pico-8 play session: hold ← + tap ❎, after a click and taps of 🅾, ❎, 🅾+❎, 🅾 in the second before t = 0

[t = 2 s] hold ← ~2s, tap ❎ ~4×
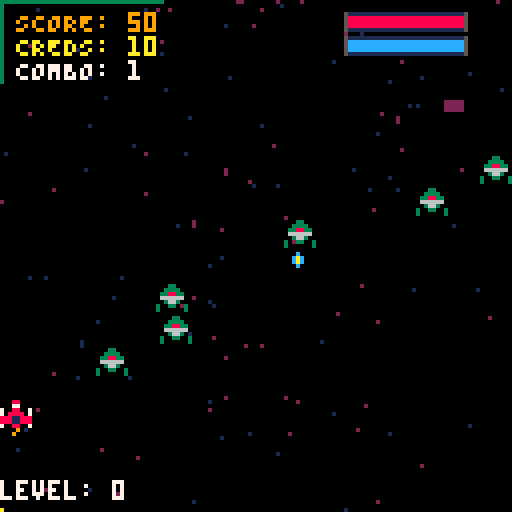
[t = 4 s] hold ← ~4s, tap ❎ ~7×
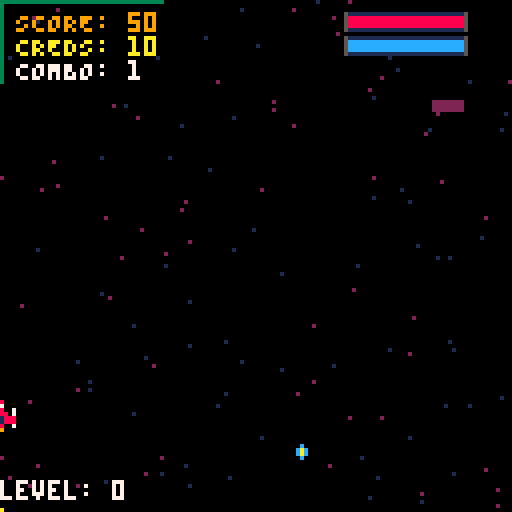
[t = 6 s] hold ← ~6s, tap ❎ ~10×
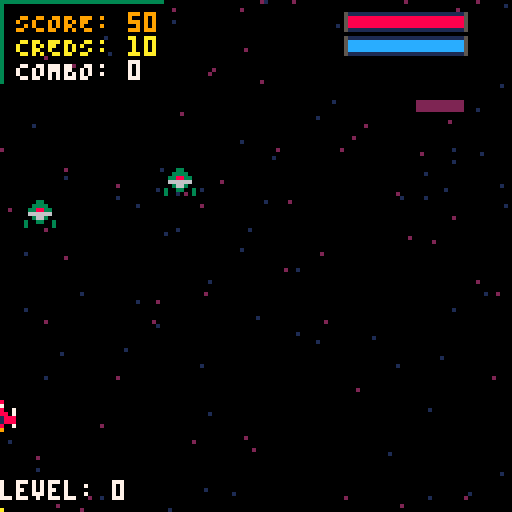

pico-8 cartridge
version 41
__lua__
-- space rogue v1.4.3
-- by nenga
-- last modified 1/20/25

-- changed max lvl for upgrades,
-- to lvl 10

-- changed enem_shoot_a,
-- spawn freq

-- working on barwidth for,
-- wingcanons

-- sprite for meteor turret,
-- movement logic for turret,
-- adjust movement speed for 
-- turret,

-- added shake function for
-- player dmg feedback,
-- adjust shake amount for
-- each dmg type

-- added borders to 
-- health & shields

-- added raining stars 

-- turret logic functional,
-- needs charge function,
-- movement (still or side to side?)
-- health system

-- fixed explosion effect

-- added combo system
-- explosion radius for combo,
-- needs adjust or will dissapear

-- adjusted enem_shoot_a respawn & amount on screen

-- add variants of enemies_a,
-- pre-baked enemies, shmup style

-- added start menu

-- changed enem_shoot cooldown

-- gem attractor works, adjust
-- for levels

function _init()
	t=0
	tover=0
	shake=0

 player_ship()
 
 --number of runs
 run_number = persistent_upgrades.run_num
 --weapons info
 
 bullets = {}
 bulletsdy = -2
 firecooldown_main = 18
 firecooldown_side = persistent_upgrades.upgraded_items.firecooldown_side
 cooldowntimer_main = 0
 cooldowntimer_side = 0
 cooldown_side_ready = 0
 cooldown_side_int = 6
 
 plr_bomb = {}
 bombcooldown = 120
 bombcooldowntimer = 0
 bmb_exploradi = 20
 bomb_ready_timer = 0
 bomb_ready_int = 6
 
 plr_orbs = {}
 orbit_radius = 10
 orbs_num = 0
 orbs_cooldown = {value = 100}
 orbs_cooldowntimer = 0
 
 // rain math
 pi = 3.1415927
 angle_increment = 2 * pi / orbs_num
 current_angle = 0
 start_angles = {0, pi/2, pi, 3*pi/2}

	chosenupgrades = {}
 
 enemies = {}
 enemies_shoot_a = {}
 respawn_shoot_a_timer = 0
 
 enemiesb = {}
 enemiesc = {}
 
 enemiesd = {}
 enemiesd_fire_cooldown = 40
 enemiesd_fire_timer = 0
 enemiesd_bullets = {}
 
 enem_c_respawn_timer = 0
 
 enem_b_respawn_timer = 0
 
 enem_d_respawn_timer = 0
 
 enem_fire_cooldown = 40
 enem_shoot_bullets = {}
  
 explosions = {}
 explosion_radius = 3
 bmb_explosions = {}
 
 credits = {
 num=persistent_upgrades.num_creds
 }
 
 multiplier_timer = 70
 multiplier_score = 0
 previous_multiplier_score = 0
 highest_multiplier_score = 0
 
 define_shipupgrades()
	define_shopupgrades()
 
 lvl_gems = {}
 maxlvl = 20
 barwidth = (ship.lvl / maxlvl) * 128
 
 shieldrefill = persistent_upgrades.upgraded_items.shieldrefill
 shieldpowerups = {}
 shield_spawn_int = 1600
 shield_spawn_timer = 0
 shield_spawn_timer_b = 0
  
 healthbarwidth = flr(ship.h * 28 / 4)
 shieldbarwidth = flr(ship.shields * 28 / ship.shieldmax)
 bombbarwidth = flr((bombcooldown - bombcooldowntimer) * 14 / bombcooldown)
 firecooldownwidth = flr((firecooldown_side - cooldowntimer_side) * 14 / firecooldown_side)
 
 pend_cred_indicator = {}
 
 shop_menu_check = 0
 shop_lvl_req = 0
 
 game_over_state = false
 shopscreen_active = false
 hold_to_continue = 0
	
	startmenu = persistent_upgrades.initial_bootup
 gamestate = false
 upgrademenu = false
 shopupgrade = false
 selectedoption = 1
	
 r={}
 for i=1,20 do
 	r[i]=
 		{x=rnd(256)-128,
 			y=rnd(128),v=1+flr(rnd(2))}
 end
 
 stars = {}
 for i=1,128 do
 	add(stars,{
 		x=rnd(128),
 		y=rnd(128),
 		s=rnd(2)+1
 		})
 end
 
 shine_timer=0
 shine_cooldown=70
 shine_x=-10
 shine_y=0
 shine_speed=1
 max_shine=80
 
 
 --base building variables/tables
	 
 
 if persistent_upgrades.initial_bootup == 1 then
  start_menu()
 else
 	start()
 end
 
-- start()
-- music(0, 0, 7)
end

function update_game()
 
-- if startmenu then
-- 	start_menu()
-- end
 
	if gamestate == true then
		rungame()
	end
	
	if upgrademenu then
	
	function selectrandomupgrade(upgradetable) 
  local randomindex = flr(rnd(#upgradetable)) + 1
  return upgradetable[randomindex].effect
	end
	
	 --navigate menu
	 
	 if btnp(⬆️) then
	 	selectedoption = selectedoption - 1
	 	if selectedoption < 1 then
	 		selectedoption = 3
	 	end
	 
	 elseif btnp(⬇️) then
	 	selectedoption = selectedoption + 1
	 	if selectedoption > 3 then
	 		selectedoption = 1
	 	end	
		
		elseif btnp(❎) then
			local selectedupgrade
			if selectedoption == 1 then
				selectedupgrade = selectrandomupgrade(bulletupgrades)
			elseif selectedoption == 2 then
				selectedupgrade = selectrandomupgrade(bombupgrades)
		 elseif selectedoption == 3 then
		 	selectedupgrade = selectrandomupgrade(orbupgrades)
		 end
		 
		 if selectedupgrade then
		 	selectedupgrade()
 	 end

		 
	 	upgrademenu = false
	 	gamestate = true
	 	ship.lvlgauge = 0
	
  end
 end
end


function draw_game()
 cls()

if ship.lvl > 5 then
 for i=1,#r do
 	if r[i].v==1 then
 		l=4
 	else
 	 l=2
 	end
 	line
 	(r[i].x,r[i].y,r[i].x-l,
 		r[i].y-l,6-1*(r[i].v-1))
 end
end
 
 for st in all(stars) do
 	pset(st.x,st.y,st.s)
 end

	line(0,0,40,0,3)
	line(0,0,0,20,3)

 print("SCORE: "..ship.score, 4, 3, 9)
 print("CREDS: "..credits.num, 10)
	print("COMBO: "..multiplier_score,7)
	line(shine_x, shine_y, 40, shine_y, 3)
--	print(explosion_radius)
--	print(enem_b_respawn_cooldown)
--	print(enem_b_respawn_timer)
-- print(cooldowntimer_main)
-- print(firecooldown_side)
-- print(bulletsdy)
-- print(ship.bomblvl)
-- print(bmb_exploradi)
-- print(orbs_cooldowntimer) 
-- print(credits.num == true)
-- print(ship.shieldmax)
--			print(enem_fire_timer)
--			print(enem_fire_cooldown)
--			print(enem_shoots_bullets)
--   print(ship.shields)
--		 print(ship.shields < 0.2 * ship.shieldmax)
--   print(shield_spawn_timer)
--   print(ship.speed)
--   print(shieldrefill)
--   if shieldpowerups then
--   print(shieldpowerups)
--   end
--   print(t)
--   print(respawn_shoot_a_timer)
--			print(enemiesd)
--			print(shake)
--			print(enemiesd_fire_timer)
--   print(enemiesd_bullets)
-- 		print(enem_shoot_bullets)

 
 if orbs_num >= 1 and orbs_num < 10 then
 	print(#plr_orbs, 106, 17, 10)
 	spr(7, 109, 16)
 elseif orbs_num >= 10 then
 	print(#plr_orbs, 103, 17)
 	spr(7, 109, 16)
 end
 
  
 print("level: "..ship.lvl.."", 0, 120, 7)
 rect(0, 127, barwidth, 128, 10) 
 
 if not ship.imm or t%8 < 4 then
 	spr(ship.sp,ship.x,ship.y)
 	spr(ship.animsp, ship.x, ship.y+7)
 end
 
// if ship.shielddmg == 1 then
//  circ(ship.x + 3, ship.y + 3.2, 7, 12) 
// end
 
 for ex in all(explosions) do
 	circ(ex.x,ex.y,ex.t/explosion_radius,8+ex.t%3)
 end
 
 for bmb_ex in all(bmb_explosions) do
 	circ(bmb_ex.x,bmb_ex.y,bmb_ex.radius,12 + bmb_ex.t % 3)
 end

 
 for b in all(bullets) do
--  rect(b.box.x1, b.box.y1, b.box.x2, b.box.y2, 11)
  b.flash_timer = b.flash_timer + 1

  phase_ship = flr(b.flash_timer / b.flash_interval) % 3

 if phase_ship == 0 then
  spr(b.sp,b.x,b.y)
 elseif phase_ship == 1 then
  spr(12,b.x,b.y)
 else
  spr(1,b.x,b.y)
  end
 end
 
function draw_enem_bullets(enem_bullets_list) 
	for enemy_bullets in all(enem_bullets_list) do
	  enemy_bullets.flash_timer = enemy_bullets.flash_timer + 1
	  
	  phase_enemy_bullets = flr(enemy_bullets.flash_timer / enemy_bullets.flash_interval) % 3
	
		if phase_enemy_bullets == 0 then
	  spr(enemy_bullets.sp, enemy_bullets.x, enemy_bullets.y)
	 elseif phase_enemy_bullets == 1 then
		 spr(14, enemy_bullets.x, enemy_bullets.y)
	 else
	  spr(1, enemy_bullets.x, enemy_bullets.y)
	 end
	end  
end
 
draw_enem_bullets(enem_shoot_bullets)
draw_enem_bullets(enemiesd_bullets) 

 for bmb in all(plr_bomb) do
  
  bmb.flash_timer = bmb.flash_timer + 1

 if flr(bmb.flash_timer / bmb.flash_interval) % 2 == 0 then
  spr(bmb.sp,bmb.x,bmb.y)
 else
  spr(6,bmb.x,bmb.y) 
  end
 end
 
   
 for g in all(lvl_gems) do
  spr(g.sp,g.x,g.y)
 end
 
//ok! if bomb is ready 
 if bombcooldowntimer <= 0 then
 bomb_ready_timer += 1
 if bomb_ready_timer >= bomb_ready_int * 2 then
 	bomb_ready_timer = 0
 end
 
 if bomb_ready_timer < bomb_ready_int then
 	spr(128,88,22)
 	spr(129,97,22)
	end
 else
  spr(1,109,16)
 end

//ok! if tri-shot is ready
 if cooldowntimer_side <= 0 then
 cooldown_side_ready += 1
 if cooldown_side_ready >= cooldown_side_int * 2 then
 	cooldown_side_timer = 0
 end
 
 if ship.wingcanons >= 1 then
 rectfill(87 + 28 - firecooldownwidth, 30, 87 + 28, 32, 3) 
 if cooldown_side_timer < cooldown_side_int then
 	spr(128,88,27)
 	spr(129,97,27)
	end
	end
 else
  spr(1,109,16)
 end
 
--enemy draw functions
 
 for e in all(enemies) do
--	 rect(e.box.x1, e.box.y1, e.box.x2, e.box.y2, 11)
  spr(e.sp,e.x,e.y)
 end
 
 for esa in all(enemies_shoot_a) do
  spr(esa.sp,esa.x,esa.y)
 end
 
 for eb in all(enemiesb) do
  spr(eb.sp,eb.x,eb.y)
 end
 
 for ec in all(enemiesc) do
  spr(ec.sp,ec.x,ec.y)
 end
 
 for ed in all(enemiesd) do
-- 	rect(ed.box.x1, ed.box.y1, ed.box.x2, ed.box.y2)
 	spr(ed.sp1, ed.x, ed.y)
if ed.x <= ship.x and ed.y <= ship.y then
		spr(ed.sp2, ed.x+2, ed.y+1, 1.0, 1.0, false, true)
elseif ed.x <= ship.x and ed.y >= ship.y then
		spr(ed.sp2, ed.x+2, ed.y-2, 1.0, 1.0, false, false)
elseif ed.x >= ship.x and ed.y <= ship.y then
		spr(ed.sp2, ed.x-1, ed.y+1, 1.0, 1.0, true, true)
elseif ed.x >= ship.x and ed.y >= ship.y then
		spr(ed.sp2, ed.x-1, ed.y-2, 1.0, 1.0, true, false)
end
end
 
 
-- ****** gem attract radius ***** 
-- circ(ship.x+3, ship.y+3, ship.shield_r, 2)
 
 
 for orb in all(plr_orbs) do
 	spr(orb.sp,orb.x,orb.y)
 end
 
 for pwrup in all(shieldpowerups) do
  spr(pwrup.sp, pwrup.x, pwrup.y)
  circ(pwrup.x+3,pwrup.y+4,pwrup.r,12 + pwrup.t % 3)
 end
 
 for indicator in all(pend_cred_indicator) do
  indicator.t += 1
  if indicator.t <= 13 then
			indicator.y -= 1
			print("+"..indicator.credits, indicator.x, indicator.y-6, 10) 
	 else
	 	pend_cred_indicator = {}
	 end
	end


//heatlhbar
-- top layer & bottom layer
for x = 87, 107, 8 do
	spr(57, x, 0)
	spr(57, x, 4)
end

spr(57, 109, 0)
spr(57, 109, 4)
	
-- side layer
spr(58, 82, 0)
spr(58, 112, 0)

-- health bar length
rectfill(87, 4, 87+healthbarwidth, 6, 8)


//shields
-- top layer & bottom layer
for x = 87, 107, 8 do
	spr(57, x, 6)
	spr(57, x, 10)
end

spr(57, 109, 6)
spr(57, 109, 10)
	
-- side layer
spr(58, 82, 6)
spr(58, 112, 6)

rectfill(87, 10, 87+shieldbarwidth, 12, 12)

//bomb cooldown
rectfill(87 + 28 - bombbarwidth, 25, 87 + 28, 27, 2) 
//tri-shot cooldown
--rectfill(87 + 28 - firecooldownwidth, 30, 87 + 28, 32, 3) 
 --upgrade menu

 
 if upgrademenu then
 	rectfill(-20, 40, 130, 104, 0)
 	line(0, 40, 130, 40, 8)
 	print("upgrade options:", 33, 30, 7)
 	print("bullet upgrade: "..("lvl "..ship.bulletlvl.." > "..ship.bulletlvl + 1 or ""), 6, 45, selectedoption == 1 and 10 or 7)
 	print(bulletupgrades[1].descriptionupdate(), 6, 55)
 	print("bomb upgrade: "..("lvl "..ship.bomblvl.." > "..ship.bomblvl + 1 or ""), 6, 65, selectedoption == 2 and 10 or 7)
  print(bombupgrades[1].descriptionupdate(), 6, 75) 
 	print("orb upgrade: "..("lvl "..ship.orblvl.." > "..ship.orblvl + 1 or ""), 6, 85, selectedoption == 3 and 10 or 7)
  print(orbupgrades[1].description(), 6, 95)
 	line(0, 103, 130, 103, 8)
 end
    
   
end
-->8
--enemies/players init


//player ship
function player_ship()
 
 ship = {
 	sp=2,
 	animsp=9,
 	x=60,
 	y=100,
 	radius=7,
 	speed = persistent_upgrades.ship.speed,
 	h = persistent_upgrades.ship.health,
 	shieldmax = persistent_upgrades.ship.shieldmax,
 	shields = persistent_upgrades.ship.shields,
 	shielddmg=0,
 	shield_r=persistent_upgrades.gem_radius,
 	lvl=0,
 	lvlgauge=0,
 	bulletlvl=1,
 	bomblvl=1,
 	orblvl=1,
 	wingcanons=persistent_upgrades.upgraded_items.wingcanons,
 	gem_attract_lvl = persistent_upgrades.gem_attract_lvl,
 	gem_pull_strength=persistent_upgrades.gem_pull_strength,
 	score=0,
 	t=0,
 	imm=false,
 	box = {x1=0,y1=0,x2=7,y2=7}
 }
end


--weapons, respawn, collision

function respawn()
	local n = flr(rnd(9))+2
	for i=1,n do
		local d = -1
	if rnd(1)<0.5 then 
		d=1 
	end
 
 add(enemies, {
 	sp=16,
 	gem=34,
 	creditsnum=10,
 	score=50,
 	m_x=i*16,
 	m_y=-20-i*8,
 	d=d,
 	x=-32,
 	y=-62,
 	r=10,
 	type = "original",
 	box = {x1=0,y1=0,x2=7,y2=7}
 })
  
 end
 
end
 
function respawn_shoot_a()

	 local d = -1
	 
	 add(enemies_shoot_a, {
	 sp=19,
	 gem=35,
	 creditsnum=20,
	 score=150,
	 m_x=60,
	 m_y=-20,
	 d=d,
	 x=-32,
	 y=-32,
	 r=6,
	 directionx=1,
	 directiony=1,
	 fire_timer = 0,
	 fire_cooldown = flr(rnd(20)) + enem_fire_cooldown,
	 box = {x1=0,y1=0,x2=7,y2=7}
	})
 
end

function respawnb()
--	local n = flr(rnd(4))+2
	for i=1,4 do
		local d = -2
		if rnd(1)<0.5 then d=1 end
 add(enemiesb, {
 	sp=17,
 	gem=35,
 	creditsnum=20,
 	score=100,
 	m_x=i*16,
 	m_y=-20-i*8,
 	d=d,
 	x=-32,
 	y=-32,
 	r=20,
 	box = {x1=1,y1=0,x2=6,y2=6}
 })
-- enem_b_respawn_timer = enem_b_cooldown
 end
end

function respawnc()
//	local n = flr(rnd(4))+2
	for i=-1,6 do
		local d = -2
 add(enemiesc, {
 	sp=18,
 	gem=34,
 	creditsnum=5,
 	score=100,
 	m_x=i*4+i*7,
 	m_y=-10,
 	d=d,
 	x=-28,
-- 	y=-32,
 	r=20,
 	box = {x1=0,y1=0,x2=8,y2=6}
 })
 end
 
 for i=7,14 do
		local d = -2
 add(enemiesc, {
 	sp=18,
 	gem=34,
 	creditsnum=5,
 	score=100,
 	m_x=i*4+i*7-88,
 	m_y=-20,
 	d=d,
 	x=-28,
-- 	y=-32,
 	r=20,
 	box = {x1=0,y1=0,x2=8,y2=6}
 })
 end
end


// turret enemies
function respawnd()

	local d = -1

	add(enemiesd, {
	sp1=21,
	sp2=22,
	gem=36,
	creditsnum=30,
	score=250,
	health=3,
	m_x=60,
	m_y=1,
	d=d,
	x=62,
	y=-32,
	box = {x1=-1, y1=-1, x2=10, y2=10}
	})
end

--collision tech

function abs_box(s)
	if s == nil or s.box == nil then
		return nil
	end
	
	local box = {}
	box.x1 = s.box.x1 + s.x
	box.y1 = s.box.y1 + s.y
	box.x2 = s.box.x2 + s.x
	box.y2 = s.box.y2 + s.y
	return box
	
end



--collision function

function coll(a,b)
	local box_a = abs_box(a)
	local box_b = abs_box(b)
 
	if box_a == nil or box_b == nil then
		return false
	end

 if box_a.x1 > box_b.x2 or
 			box_a.y1 > box_b.y2 or
 			box_b.x1 > box_a.x2 or
 			box_b.y1 > box_a.y2 then
 			return false
	end
	
	return true
	
end

--collision for player bullet onto enemey
function check_collision(bullets_list, enemies, weapon_type)
	for b in all(bullets_list) do
		for e in all(enemies) do
			if coll(b, e) then
			 multiplier_score += 1
				multiplier_timer = 100
				del(bullets_list, b)
			if e.health and e.health > 1 then
				e.health -= 1	
			else
				del(enemies, e)
				add(pend_cred_indicator, {x = e.x,y = e.y,credits = e.creditsnum, t = 1})
				sfx(6)
				credits.num += e.creditsnum
				ship.score += e.score
				gem_spawn(e.x, e.y, e.gem)
				explode(e.x, e.y)
				
	--			if weapon_type == "main" then
	--			 explode(e.x, e.y)
	--			end
			end
			
				if weapon_type == "bomb" then
				 bmb_explode(e.x, e.y)				
				end
				
				break
	  end
	 end
 end
end

--check coll enemy bullet onto ship

function check_enem_bullet_collision(bullets, player_ship)
	for enem_bullets in all(bullets) do
  	if coll(enem_bullets, player_ship) and not ship.imm then
  		del(bullets, enem_bullets)
  		ship.shielddmg = 10
 	  ship.shields -= 10
 	  shieldbarwidth = flr(ship.shields * 28 / ship.shieldmax)   
		 if ship.shields <= 0 and coll(enem_bullets, player_ship) and not ship.imm then
				ship.shields = 0
				shieldbarwidth = flr(ship.shields * 28 / ship.shieldmax)				
				ship.imm = true	  
	  	ship.h -= 1
 	 	healthbarwidth = flr(ship.h * 28 / 4)
    sfx(5)
		 end
		end
	end
end

-- check collision for ship and enemy
function check_ship_and_enem_coll(player_ship, enemies)
 for e in all(enemies) do
 	if coll(player_ship,e) and not player_ship.imm then
 	 shake+=0.0001
 	 shake=min(0.0001,shake)
 	 player_ship.shielddmg = 1
 	 player_ship.shields -= 1
 	 shieldbarwidth = flr(player_ship.shields * 28 / player_ship.shieldmax)
 	if player_ship.shields <= 0 and coll(player_ship,e) and not player_ship.imm then
				shake+=0.8
 	  shake=min(0.1,shake)
				player_ship.shields = 0
				shieldbarwidth = flr(player_ship.shields * 28 / player_ship.shieldmax)				
				player_ship.imm = true	  
	  	player_ship.h -= 1
 	 	healthbarwidth = flr(player_ship.h * 28 / 4)
    sfx(5)
  end
 end
  
  if e.y >= 150 then
   del(enemies,e)
  end
 end
end


function update_collisions()
	
	check_collision(bullets, enemies)
	check_collision(bullets, enemiesb)
 check_collision(bullets, enemiesc) 
 check_collision(bullets, enemiesd)
 check_collision(bullets, enemies_shoot_a)

	check_collision(plr_bomb, enemies, "bomb")
	check_collision(plr_bomb, enemiesb, "bomb")
 check_collision(plr_bomb, enemiesc, "bomb")
 check_collision(plr_bomb, enemiesd, "bomb")
 check_collision(plr_bomb, enemies_shoot_a, "bomb") 

 check_collision(plr_orbs, enemies)
 check_collision(plr_orbs, enemiesb)
 check_collision(plr_orbs, enemiesc)
 check_collision(plr_orbs, enemiesd)
 check_collision(plr_orbs, enemies_shoot_a)
 
 --collision for enemy bullets
  
	check_enem_bullet_collision(enem_shoot_bullets, ship)
 check_enem_bullet_collision(enemiesd_bullets, ship)
 
 --collision for enemy & player ship
 check_ship_and_enem_coll(ship, enemies)
	check_ship_and_enem_coll(ship, enemiesb)
 check_ship_and_enem_coll(ship, enemiesc)
 check_ship_and_enem_coll(ship, enemiesd)
 check_ship_and_enem_coll(ship, enemies_shoot_a)

end



function handle_bomb_explosion(bomb_explosion, enemies_list)
	for e in all(enemies_list) do
		local distance = sqrt((bomb_explosion.x - e.x) ^ 2 + (bomb_explosion.y - e.y) ^ 2)
		if distance <= bomb_explosion.radius then
			if e.health and e.health > 1 then
				e.health -= 1
			else
			del(enemies_list, e)
			add(pend_cred_indicator, {x = e.x, y = e.y, credits = e.creditsnum, t = 1})
			sfx(6, 3)
			multiplier_score += 1
			multiplier_timer = 100
			credits.num += e.creditsnum
			ship.score += e.score
			explode(e.x, e.y)
			gem_spawn(e.x, e.y, e.gem)  -- adjust gem type if necessary
			break
			end
		end
	end
end

-- function to update bomb explosions and check for collisions
function update_bomb_explosions()
	for bomb_explosion in all(bmb_explosions) do
		bomb_explosion.t += 1
		bomb_explosion.radius = min(bmb_exploradi, bomb_explosion.radius + 2)
		
		-- check collision with all enemy types
		handle_bomb_explosion(bomb_explosion, enemies)
		handle_bomb_explosion(bomb_explosion, enemies_shoot_a)
		handle_bomb_explosion(bomb_explosion, enemiesb)
		handle_bomb_explosion(bomb_explosion, enemiesc)
		handle_bomb_explosion(bomb_explosion, enemiesd)
		-- add more enemy lists here if needed
		
		if bomb_explosion.radius >= bmb_exploradi then
			del(bmb_explosions, bomb_explosion)
		end
	end
end

function explode(x,y)
	add(explosions,{x=x,y=y,t=0})
end

function bmb_explode(x,y)
	add(bmb_explosions,{x=x,y=y,t=0,radius = 1})
end

function fire()
	if cooldowntimer_main <= 0 then 
		local b = {
	 	sp=11,
	 	x=ship.x,
	 	y=ship.y,
	 	dx=0,
	 	dy=bulletsdy,
	 	box = {x1=1,y1=0,x2=6,y2=4},
	 	flash_timer = 0,
	 	flash_interval = 2.5
		}
		add(bullets,b)
		
		if ship.wingcanons == 1 and cooldowntimer_side <= 0 then
			local b_left = {
	 		sp=11,
	 		x=ship.x - 5,
	 		y=ship.y + 4,
	 		dx=0,
	 		dy=bulletsdy,
	 		box = {x1=2,y1=0,x2=4,y2=4},
	 		flash_timer = 0,
	 		flash_interval = 2.5
			}
		add(bullets, b_left)
		
			local b_right = {
	 		sp=11,
	 		x=ship.x + 5,
	 		y=ship.y + 4,
	 		dx=0,
	 		dy=bulletsdy,
	 		box = {x1=2,y1=0,x2=4,y2=4},
	 		flash_timer = 0,
	 		flash_interval = 2.5
			}
		add(bullets, b_right)
		cooldowntimer_side = firecooldown_side
 end		
			
		cooldowntimer_main = firecooldown_main
	 sfx(0, -1)
	end	
end

function alt_fire()
if bombcooldowntimer <= 0 then
	local bmb = {
	 sp=5,
	 x=ship.x,
	 y=ship.y,
	 dx=2,
	 dy=-2,
	 r=2,
	 box = {x1=0,y1=0,x2=5,y2=5},
	 flash_timer = 0,
	 flash_interval = 5
	}
	add(plr_bomb,bmb)
	bombcooldowntimer = bombcooldown
	sfx(2)
 
 end
end

function update_bullets() 
 for b in all(bullets) do
  b.x+=b.dx
  b.y+=b.dy
  	if b.x < -10 or b.x > 130 or
  		b.y < 0 or b.y > 140 then
  		del(bullets,b)
  end
	end
end

function update_bombs()   
 for bmb in all(plr_bomb) do
 bmb.t = 100
 bmb.x += bmb.r*sin(bmb.dx*t/16/2)
 bmb.y += bmb.r*cos(t/bmb.t) + bmb.dy
  	if bmb.x < 0 or bmb.x > 128 or
  		bmb.y < 0 or bmb.y > 140 then
  		del(plr_bomb,bmb)
  end
 end
end

// update to be modular, handle different enemies shooting
function enemy_fire(enem_type, enem_bullets_list)
-- if enem_fire_timer <= 0 then
	for enemies in all(enem_type) do
	local enem_bullet = {
	 sp=13,
	 x=enemies.x,
	 y=enemies.y,
	 dx=0,
	 dy=-2.3,
	 r=2,
	 box = {x1=0,y1=0,x2=5,y2=5},
	 flash_timer = 0,
	 flash_interval = 2.5
	}
	add(enem_bullets_list, enem_bullet) 
--	sfx(2)
--  end
 end
end 


function update_enem_bullets(enem_bullets_list) 
 for enem_bullet in all(enem_bullets_list) do
  enem_bullet.x-=enem_bullet.dx
  enem_bullet.y-=enem_bullet.dy
  	if enem_bullet.x < -10 or enem_bullet.x > 130 or
  		enem_bullet.y < 0 or enem_bullet.y > 140 then
  		del(enem_bullets_list,enem_bullet)
  end
	end
end


function enem_bullets_animupdate()
	update_enem_bullets(enem_shoot_bullets)
	update_enem_bullets(enemiesd_bullets)
end
-->8
-- gem spawn & level up

function gem_spawn(x, y, sp)
	local g = {
		sp=sp,
		m_x=x,
 	m_y=y,
 	d=-1,
		x=x,
		y=y,
		r=6,
		num=0,
		box = {x1=0,y1=0,x2=4,y2=6}}
		add(lvl_gems, g)
end


function level_up(g)
	if g.sp == 34 then
		ship.lvlgauge += 10
		barwidth = (ship.lvlgauge / maxlvl) * 128
	elseif g.sp == 35 then
		ship.lvlgauge += 25
		barwidth = (ship.lvlgauge / maxlvl) * 128
	elseif g.sp == 36 then
		ship.lvlgauge += 50
		
	barwidth = (ship.lvlgauge / maxlvl) * 128
	end
end
-->8
-- upgrade menu & shop menu
persistent_upgrades = {
	ship = { 
	speed = 1,
	shieldmax = 20,
	shields = 20,
	health = 4 -- original, 4
 },
 
 upgraded_items = {
 shieldrefill = 0,
 wingcanons = 0,
 firecooldown_side = 100
 },
 
 wingcanons_level = 0,
 shieldupgrade_level = 0,
 shieldrefill_level = 0,
 gem_attract_lvl = 0,
 gem_pull_strength = 1,
 gem_radius = 10,
 
 num_creds = 0,
 run_num = 0,
	initial_bootup = 1
}

highest_mult = {
	high_mult = 0
}


-- main ship upgrades

function define_shipupgrades()

 bulletupgrades = {
 {name = "firecooldown", 
 descriptionupdate = function()
 
 if ship.bulletlvl == 2 or ship.bulletlvl == 5 then
 return "reduce cooldown, inc. speed"
 elseif ship.bulletlvl >= 10 then
 return "max level, get 500 points!"
 else
 return "reduce cooldown"
 end
 end,
 
 effect = function() 
 if ship.bulletlvl == 3 or ship.bulletlvl == 6 then
 firecooldown_main = firecooldown_main - 1.6
 bulletsdy = bulletsdy - 0.2
 ship.bulletlvl = ship.bulletlvl + 1
 elseif ship.bulletlvl >= 10 then
 ship.score = ship.score + 500
 else
 firecooldown_main = firecooldown_main - 1.6
 ship.bulletlvl = ship.bulletlvl + 1
 end
 end},
}

	bombupgrades = {
	{name = "bombcooldown",
	descriptionupdate = function()
	
	if ship.bomblvl == 2 or ship.bomblvl == 5 then
	return "recude cooldown, inc. radius"
 elseif ship.bomblvl >= 10 then
 return "max level. get 500 points!"
 else
 return "reduce cooldown"	
	end
	end,
	
	effect = function()
	if ship.bomblvl == 2 or ship.bomblvl == 5 then
 bmb_exploradi = bmb_exploradi + 8
	bombcooldown = bombcooldown - 5
	ship.bomblvl = ship.bomblvl + 1
	elseif ship.bomblvl >= 10 then
	ship.score = ship.score + 500
	else
	bombcooldown = bombcooldown - 5
 ship.bomblvl = ship.bomblvl + 1
	end
	end},
}
 
 orbupgrades = {
 {name = "orb num increase",
 description = function()
 
 if ship.orblvl < 6 then
 return "orb that orbits the ship"
 else
 return "max level. get 500 ponints!"
 end
 end,
 
 effect = function()
 if ship.orblvl < 6 then
 orbs_num = orbs_num + 1
 ship.orblvl = ship.orblvl + 1
 else
 ship.score = ship.score + 500
 end 
 end}
}

end


-- shop menu upgrades
function define_shopupgrades()

	wingcanons = {
	name = "wing canons",
	level = persistent_upgrades.wingcanons_level,
	cost = {600, 800, 1200, 1800, 2400},
	maxlvl = 5,
	
	effect = function()
	if wingcanons.level >= wingcanons.maxlvl then
	return "max level"
	end
	
	if ship.wingcanons == 0 and credits.num >= wingcanons.cost[wingcanons.level + 1] then
	ship.wingcanons = 1
	wingcanons.level = wingcanons.level + 1
	persistent_upgrades.wingcanons_level = wingcanons.level
	persistent_upgrades.upgraded_items.wingcanons = ship.wingcanons
	else if wingcanons.level >= 1 then
	wingcanons.level = wingcanons.level + 1
	persistent_upgrades.wingcanons_level = wingcanons.level
	firecooldown_side = firecooldown_side - 10
	persistent_upgrades.upgraded_items.firecooldown_side = firecooldown_side
	else if wingcanons.level < wingcanons.max_level then
	ship.score = ship.score + 300
	   end
			end
		end
	end
	}
		
 shieldupgrade = {
 name = "shield max increase",
 level=persistent_upgrades.shieldupgrade_level, 
 cost={400, 800, 1200, 1800, 2400},
 maxlvl = 5,
  
 effect = function()
 if shieldupgrade.level >= shieldupgrade.maxlvl then
 return "max level"
 end
  
 if credits.num >= shieldupgrade.cost[shieldupgrade.level + 1] then
 ship.shieldmax = ship.shieldmax + 10
 ship.shields = ship.shields + 20
 persistent_upgrades.ship.shieldmax = ship.shieldmax
 persistent_upgrades.ship.shields = ship.shieldmax
 shieldupgrade.level = shieldupgrade.level + 1
 persistent_upgrades.shieldupgrade_level = shieldupgrade.level
  end
 end 
 }
 
 shieldrefillpwrup = {
 name = "enable shield pwrup",
 level=persistent_upgrades.shieldrefill_level,
 cost={3000},
 maxlvl = 1,
 description = "shield refills spawns",
 
 effect = function()
 if shieldrefill >= shieldrefillpwrup.maxlvl then
 return "max level"
 end 
 
 if shieldrefill == 0 and credits.num >= shieldrefillpwrup.cost[shieldrefillpwrup.level + 1] then
 shieldrefill = 1
 persistent_upgrades.upgraded_items.shieldrefill = shieldrefill 
 shieldrefillpwrup.level = shieldrefillpwrup.level + 1
 persistent_upgrades.shieldrefill_level = shieldrefillpwrup.level
 end
 end
}

	gemattractor = {
	name = "gem attractor",
	level = persistent_upgrades.gem_attract_lvl,
	cost = {400, 600, 1400},
	maxlvl = 3,
	
	effect = function()
	if credits.num >= gemattractor.cost[gemattractor.level + 1] then
		persistent_upgrades.gem_pull_strength += 1
		persistent_upgrades.gem_attract_lvl += 1
		persistent_upgrades.gem_radius += 3
	if persistent_upgrades.gem_attract_lvl >= gemattractor.maxlvl then
	ship.score = ship.score + 300
	end
	end
	end
	}

end


function upgrade_menu()
		 gamestate = false
		 upgrademenu = true
		 ship.lvlgauge = 0
		 ship.lvl += 1
		 maxlvl += 30
		 barwidth = (ship.lvlgauge / maxlvl) * 128
end



-- ****************************
-- ****** main menu code ******
-- ****************************


function start_menu()
	startmenu = true
	_update = update_start_screen 
	_draw = draw_start_screen
end

function update_start_screen()
stars_animation()
	if startmenu == true then
		if btnp(❎) then
			startmenu = false
			start() 
		end
	end
end

function draw_start_screen()
	cls()
	for st in all(stars) do
 	pset(st.x,st.y,st.s+6)
 end
	print("story",56,74,7)
	print("arcade",54,84,7)
	print("options",53,94,7)
end



function start()
	gamestate = true
	_update = update_game
	_draw = draw_game
	music(0, 0, 7)
end

function game_over()
 _update = update_over
 _draw = draw_over
end

function update_over()
 game_over_state = true
end

function draw_over()
	cls()
	music(-1)
	tover=tover+1
	print("game over",47,42,4)
	print("remaining credits: "..credits.num, 26,58,10)
	print("score: "..ship.score, 26,68,9)
	
	if tover>=120 then
	 print("press ❎ to continue", 26,90,7)
 if btnp(❎) then
   run_number = run_number + 1 
   shop_screen() 
  end 
 end
end



function shop_screen()
 _update = update_shopmenu
	_draw = draw_shopmenu
	selectedoption = 1
end

function update_shopmenu()

 for i=1, #r do
 	r[i].x+=3/r[i].v
 	r[i].y+=3/r[i].v
 	if r[i].y>=128+6 then
 		r[i]=
 		 {x=rnd(256)-128,
 		 	y=0,v=1+flr(rnd(2))}
 		end
 	end

local upgrades = {wingcanons, shieldupgrade, shieldrefillpwrup, gemattractor}

	function get_upgrade_effect(upgrade)
		return upgrade.effect
 end

	function get_upgrade_cost(upgrade)
		local next_level = upgrade.level + 1
		if next_level <= upgrade.maxlvl then
		return upgrade.cost[next_level]
 	else
 	return nil
 	end
 end

local num_options = (count(upgrades))

 if btnp(⬆️) then
	 	selectedoption = selectedoption - 1
	 if selectedoption < 1 then
	 	selectedoption = num_options
	 end
	 
	 elseif btnp(⬇️) then
	 	selectedoption = selectedoption + 1
	 if selectedoption > num_options then
	 	selectedoption = 1
		end	
		
		elseif btnp(❎) then 
--			local selectedupgrade = upgrades[selectedoption]
			local selectedupgrade_effect = get_upgrade_effect(upgrades[selectedoption])
   local selectedupgrade_cost = get_upgrade_cost(upgrades[selectedoption])
    
			if selectedupgrade_cost and credits.num >= selectedupgrade_cost then 
   
		 if selectedupgrade_effect then
		 	selectedupgrade_effect()
		 	credits.num = credits.num - selectedupgrade_cost
		 	persistent_upgrades.num_creds = credits.num
		 	persistent_upgrades.run_num = run_number
		 	highest_mult.high_mult = highest_multiplier_score
		 	persistent_upgrades.initial_bootup = 0
		 	_init()
 	  end
 	 end
 	elseif btnp(4) then
 	hold_to_continue += 1
 	sfx(8)
 	if hold_to_continue == 3 then
 	persistent_upgrades.num_creds = credits.num
 	hold_to_continue = 0
		persistent_upgrades.run_num = run_number
 	persistent_upgrades.initial_bootup = 0
 	_init()
 	 end
 	end
end

function draw_shopmenu()
	 cls()
 
 for i=1,#r do
 	if r[i].v==1 then
 		l=4
 	else
 	 l=2
 	end
 	line
 	(r[i].x,r[i].y,r[i].x-l,
 		r[i].y-l,6-1*(r[i].v-1))
 	end
	
	 
 	rect(-20, 30, 130, 114, 8)
 	
 	print("pilots k.i.a: "..run_number.."", 34, 3, 7)
 	print("highest combo: "..highest_multiplier_score.."", 32, 12, 7)
 	print("upgrade options:", 33, 21, 7)
 	
 	print("press zx3 to skip!", 6, 120)
		for i = 1, hold_to_continue do
			print("★", (i+12) * 6, 120, 10)
 	end
 	 
 	print("wing canons: "..("lvl "..wingcanons.level.." > "..wingcanons.level + 1 or ""), 6, 35, selectedoption == 1 and 10 or 7)
 	if wingcanons.level >= wingcanons.maxlvl then
 		print("max level reached!", 6, 45)
 	elseif ship.wingcanons >= 0 and wingcanons.level < wingcanons.maxlvl then
 	if credits.num < wingcanons.cost[wingcanons.level + 1] then
 		print("insufficient credits!", 6, 45)
 	else
 	 print("adds a gun on each wing: ".. wingcanons.cost[wingcanons.level + 1] .. " ¥", 6, 45)
 	end
		end
 	
 	print("shield upgrade: "..("lvl "..ship.shieldmax.." > "..ship.shieldmax + 20 or ""), 6, 55, selectedoption == 2 and 10 or 7)
  if shieldupgrade.level >= shieldupgrade.maxlvl then
  	print("max level reached!", 6, 65)
  elseif persistent_upgrades.shieldupgrade_level < shieldupgrade.maxlvl then  
  if credits.num < shieldupgrade.cost[shieldupgrade.level + 1] then
   print("insufficient credits!", 6, 65)
  else
  	print("increases shields by 20: "..shieldupgrade.cost[shieldupgrade.level + 1].. " ¥", 6, 65)  
 	end
 end
 
 if shieldrefill == 0 then
  	print("shield refill: not active ", 6, 75, selectedoption == 3 and 10 or 7)
  if credits.num < shieldrefillpwrup.cost[1] then
   print("insufficient credits!", 6, 85)
 	else 
   print("refill pwr-up: "..shieldrefillpwrup.cost[1].." ¥", 6, 85)
 	end
 	else
   print("shield refill active!", 6, 75, selectedoption == 3 and 10 or 7)
	end


	print("gem attractor: "..("lvl "..persistent_upgrades.gem_attract_lvl.." > "..persistent_upgrades.gem_attract_lvl + 1 or ""), 6, 95, selectedoption == 4 and 10 or 7)
if persistent_upgrades.gem_attract_lvl >= gemattractor.maxlvl then
	print("max level reached!", 6, 105)
elseif persistent_upgrades.gem_attract_lvl <= gemattractor.maxlvl then
if credits.num < gemattractor.cost[ship.gem_attract_lvl + 1] then
	print("insufficient credits!", 6, 105)
else
	print("gems move towards player: "..gemattractor.cost[persistent_upgrades.gem_attract_lvl + 1].." ¥", 6, 105)
end
end

end
-->8
-- main game state

function rungame()
	
 t=t+1.3
 
 if ship.imm then
 	ship.t += 1
 	if ship.t > 30 then
 		ship.imm = false
 		ship.t = 0
 	end
 end
 
 stars_animation()

-- **** particles? ****
	shine_timer += 1
if shine_timer < shine_cooldown then
	shine_x += shine_speed - 0.1
	shine_y += shine_speed
end

if shine_x > max_shine or shine_y > 20 or shine_timer >= shine_cooldown then
	shine_x=-10
	shine_y=-5
if shine_timer == 220 then
	shine_timer = 0
	end
end
 
if ship.lvl > 5 then
 for i=1, #r do
 	r[i].x+=3/r[i].v
 	r[i].y+=3/r[i].v
 	if r[i].y>=128+6 then
 		r[i]=
 		 {x=rnd(256)-128,
 		 	y=0,v=1+flr(rnd(2))}
 		end
 	end
end		 	
 
	for ex in all(explosions) do
  ex.t+=1
  if ex.t==10 then
  	del(explosions, ex)
  end
 end

doshake()

// explosion radius & timer logic

// sets combo timer & resets
if multiplier_score >= 1 and multiplier_timer > 0 then
	multiplier_timer -= 1
else
	multiplier_score = 0
	previous_multiplier_score = 0
	explosion_radius = 3
end

// explosion radius limit
if multiplier_score > previous_multiplier_score and explosion_radius > 0.5 then	
	explosion_radius -= 0.07
	previous_multiplier_score = multiplier_score
end

// updates highets multiplier
if multiplier_score > highest_multiplier_score then
	highest_multiplier_score = multiplier_score
end



-- ****************************
-- ***** enemy spawn logic ****
-- ****************************


--enemy a  
 if #enemies <= 0 then
 	respawn()
 end


--enemy a with bullets

if ship.lvl >= 3 then
	local max_enem_a = ship.lvl >= 10 and 5 or 3
	
	if ship.wingcanons >= 2 then
		max_enem_a = ship.lvl >= 8 and 7 or 4
	end
	
	if #enemies_shoot_a < max_enem_a then	
	respawn_shoot_a_timer = respawn_shoot_a_timer + 1
	
	if ship.wingcanons >= 2 and respawn_shoot_a_timer >= 60 then
		respawn_shoot_a()
		respawn_shoot_a_timer = 0
	elseif respawn_shoot_a_timer >= 100 then
		respawn_shoot_a()
		respawn_shoot_a_timer = 0
	end
	end
end


--enemy b 
 if ship.lvl >= 4 then 
	enem_b_respawn_timer = enem_b_respawn_timer + 1
	
	if enem_b_respawn_timer == 280 then
		respawnb()
		enem_b_respawn_timer = 0
	else if ship.lvl >= 10 then
		enem_b_respawn_timer = enem_b_respawn_timer + 1
	if enem_b_respawn_timer == 220 then
		respawnb()
		enem_b_respawn_timer = 0
		end
	 end
 end 
end

--enemy c 	
 if ship.lvl >= 7 and #enemiesc <= 0 then
  enem_c_respawn_timer = enem_c_respawn_timer + 1
 if enem_c_respawn_timer == 80 then
  respawnc()
 	enem_c_respawn_timer = 0
  end
 end

--enemy d
--	if ship.lvl >= 2 and #enemiesd <= 0 then
--		enem_d_respawn_timer = enem_d_respawn_timer + 1
--	if enem_d_respawn_timer == 80 then 
--		respawnd()
--		enem_d_respawn_timer = 0
--		end
--	end

update_bullets()

if cooldowntimer_main > 0 then
	cooldowntimer_main -= .50
end

if cooldowntimer_side > 0 then
	cooldowntimer_side -= .50
end

update_bombs()

function update_cooldown_bar()
  bombbarwidth = flr((bombcooldown - bombcooldowntimer) * 14 / bombcooldown)
end

if bombcooldowntimer > 0 then
	update_cooldown_bar()
	bombcooldowntimer -= .50
end

--cooldown for enemies shoot a (stupid name btw)
for e in all(enemies_shoot_a) do
if e.fire_timer > 0 and #enemies_shoot_a >= 1 then
 e.fire_timer -= .50
end
 
if e.fire_timer <= 0 then
 enemy_fire({e}, enem_shoot_bullets)
 e.fire_timer = e.fire_cooldown
end
end

--cooldown for enemies d bullets

if enemiesd_fire_timer > 0 and #enemiesd >= 1 then
	enemiesd_fire_timer -=.50
end       

if enemiesd_fire_timer <= 0 then
	enemy_fire(enemiesd, enemiesd_bullets)
	enemiesd_fire_timer = enemiesd_fire_cooldown
end

enem_bullets_animupdate()

--aoe orbs logic

if orbs_num > 0 then
	create_orb()		
end

if #plr_orbs < orbs_num then
	orbs_cooldowntimer -= .50
end

--if orbs_num != 0 then
--	if #plr_orbs == orbs_num + 1 then
--		create_orb()
-- end
--end

for orb in all(plr_orbs) do
	local angle_offset = -0.006
	orb.angle = orb.angle + angle_offset
	orb.x = ship.x + orbit_radius * cos(orb.angle)
	orb.y = ship.y + orbit_radius * sin(orb.angle)
end


--enemy movement logic
--original / 50
	for e in all(enemies) do
		e.m_y += 1.6
		if e.type == "original" then
 		e.x = e.r*sin(e.d*t/60) + e.m_x
 		e.y = e.r*cos(t/70) + e.m_y
 	elseif e.type == "variant" then
 		e.x = cos(e.d * t / 10) + e.m_x
			e.y = sin(t / 10) + e.m_y
 	end
 end
 
 for esa in all(enemies_shoot_a) do  
  if esa.y >= 80 then
   esa.directiony = -1
  elseif esa.y <= 0 then
   esa.directiony = 1
  end
  
  if esa.x >= 100 then
   esa.directionx = -1
  elseif esa.x <= 0 then
   esa.directionx = 1
  end
  
  esa.m_y += 0.5 * esa.directiony
  esa.m_x += 0.5 * esa.directionx
  esa.x = esa.r*sin(esa.d*t/50) + esa.m_x
  esa.y = esa.r*cos(t/50) + esa.m_y 
 end
 
 for eb in all(enemiesb) do
 	eb.m_y += 2.6
 	eb.x = eb.r-16*sin(eb.d*t/80) + eb.m_x
 	eb.y = -eb.r+10*cos(t/700) + eb.m_y
 end 

 for ec in all(enemiesc) do
 	ec.m_y += 0.8
 	ec.x = ec.r-25*sin(ec.d*t/200) + ec.m_x
 	ec.y = -ec.r+1*cos(t/700) + ec.m_y
 end
 
 for ed in all(enemiesd) do
-- 	ed.m_y += 1
 	ed.y += ed.m_y
 end

	if ship.h <= 0 then
		sfx(1)
 	game_over()	
 end

	
-- ****************************
-- ******** gems logic	********
-- ****************************

	for g in all(lvl_gems) do

	 local dx = ship.x - g.x
  local dy = ship.y - g.y
  local dist = sqrt(dx * dx + dy * dy)
	
		local new_x = g.r-3*sin(g.d*t/50) + g.m_x
 	local new_y = g.r*cos(t/50) + g.m_y
	
		if persistent_upgrades.gem_attract_lvl >= 1 and dist > 0 and dist <= ship.shield_r then
   pull_strength = persistent_upgrades.gem_pull_strength
   new_x = g.x + (dx / dist) * pull_strength
   new_y = g.y + (dy / dist) * pull_strength
  
  	g.m_x = g.x
  	g.m_y = g.y
  else
  
  	g.m_y += 1.0
  end
	
		g.x = new_x
		g.y = new_y
	end

--bullets & enemy collision

update_collisions()


for g in all(lvl_gems) do
	if coll(ship, g) then
		level_up(g)
		del(lvl_gems, g)
		sfx(4, 3)
		break
	end
end

if ship.lvlgauge >= maxlvl then
 upgrade_menu()
end


--bomb & enemy collision

if bombcooldowntimer == 1 then
	sfx(3)
end

update_bomb_explosions()

--powerups

if shieldrefill == 1 then
 shield_spawn_timer += 1
 if shield_spawn_timer >= shield_spawn_int and ship.shields < 0.2 * ship.shieldmax then 
 	shield_spawn_timer_b += 1
 if shield_spawn_timer_b >= 1000 then
 	shield_powerup()
 	shield_spawn_timer = 0
 	shield_spawn_timer_b = 0
 end
end
 
 for pwrup in all(shieldpowerups) do
  pwrup.y += pwrup.m_y
 	pwrup.x = pwrup.r*sin(pwrup.d*t/50) + pwrup.m_x
  pwrup.t += 0.5
	if coll(pwrup, ship) then
		sfx(7, 3)
		ship.shields = ship.shieldmax
 	shieldbarwidth = flr(ship.shields * 28 / ship.shieldmax)
  del(shieldpowerups, pwrup)
  end
 if pwrup.y > 128 then
 	del(shieldpowerups, pwrup)
 end
 
 end	 
end




 if ship.x > 123 then 
  ship.x = 123
 end
 if ship.x < -3 then
  ship.x = -3
 end
 if ship.y > 120 then
  ship.y = 120
 end
 if ship.y < 60 then
  ship.y = 60
 end
 
 if(t%6<4) then
  ship.animsp=9
 else
  ship.animsp=10
 end
 
 //bomb_anim(bmb)

	if btn(0) then ship.x-=ship.speed end
	if btn(1) then ship.x+=ship.speed end
	if btn(2) then ship.y-=ship.speed end
	if btn(3) then ship.y+=ship.speed end
 if btnp(4) then fire() end
 if btnp(5) then alt_fire(t) end

end
-->8
-- aoe weapons

function create_orb()
if orbs_num > 0 and #plr_orbs < orbs_num then
if orbs_cooldowntimer <= 0 then
		local orb = {
			sp=7,
			angle = current_angle,
			box = {x1=0,y1=0,x2=3,y2=3}
			}		
			add(plr_orbs,orb)
			current_angle = current_angle + angle_increment
			orbs_cooldowntimer = orbs_cooldown.value
	 end
	end
end

function gem_attractor(pull_strength)
		for g in all(lvl_gems) do
 	
	 local dx = ship.x - g.x
  local dy = ship.y - g.y
  local dist = sqrt(dx * dx + dy * dy)
	
		local new_x = g.r-3*sin(g.d*t/50) + g.m_x
 	local new_y = g.r*cos(t/50) + g.m_y
	
		if dist > 0 and dist <= ship.shield_r then
   pull_strength = 1
   new_x = g.x + (dx / dist) * pull_strength
   new_y = g.y + (dy / dist) * pull_strength
  
  	g.m_x = g.x
  	g.m_y = g.y
  else
  
  	g.m_y += 1.0
  end
end
end
-->8
--power ups

function shield_powerup()

local m_x_values = {20,30,40,50,60,70,80}
local index = flr(rnd(#m_x_values)) + 1


	add(shieldpowerups, {
		sp=50,
		x=64,
		y=-10,
		m_x=m_x_values[index],
 	m_y=1,
		r=3,
		d=1,
		t=0,
		box = {x1=0,y1=0,x2=4,y2=4}
		})

end

--function shield_radius(x,y)
--	add(bmb_explosions,{x=x,y=y,t=0,radius = 1})
--end


function doshake()
	local shakex=12-rnd(24)
	local shakey=12-rnd(24)
	
	shakex*=shake
	shakey*=shake
	
	camera(shakex,shakey)
	
	shake=shake*0.95
	if (shake<0.05)	shake=0
end
-->8
-- ***** draw animations *****
-- *****																	*****
-- *****																	*****

function stars_animation()
	
	for st in all(stars) do
 	st.y += st.s
 	if st.y >= 128 then
 		st.y = 0
 		st.x = rnd(128)
 	end
 end

end
__gfx__
00000000000000000008800000088000000aa0000000000000000000000000000009900000090000000090000009900000099000000000000000000000000000
00000000000000000007700000077000000aa000000660000006600000000000009aa9000000900000090000009aa900009aa900000000000000000000000000
00700700000000007008800770088007000aa0000005500000055000000aa000009aa9000000000000000000009aa900009aa90000000000000aa00000000000
00077000000000007088880770888807000aa000000550000005500000adda00009999000000000000000000009aa90000999900000aa00000aaaa0000000000
00077000000000008881188888811888000aa000006556000065560000adda00000990000000000000000000009999000009900000aaaa0000a99a0000000000
00700700000000008881188888811888000aa0000065560000655600000aa000000000000000000000000000000990000000000000a99a0000a99a0000000000
0000000000000000700880077008800700000000000900000000900000000000000000000000000000000000000000000000000000a99a0000a99a0000000000
00000000000000000000000000000000000000000000900000090000000000000000000000000000000000000000000000000000000aa000000aa00000000000
00000000030330300000000000000000000330000000000000000000000000000000000000000000000000000000000000000000000000000000000000000000
00033000000aa0000800008000033000003333000044440000001110663333660000000000000000000000000000000000000000000000000000000000000000
00333300003663000a0000a000333300033aa3300444444000016610631111360000000000000000000000000000000000000000000000000000000000000000
03388330000aa00083388338033aa330033aa3300644446000166610315885130000000000000000000000000000000000000000000000000000000000000000
0666666000a66a00a038830a06666660000660000444444001666100315885130000000000000000000000000000000000000000000000000000000000000000
0036630000366300030aa03000366300033663300444444001661000031111300000000000000000000000000000000000000000000000000000000000000000
3003300300033000a000000a30033003300660030044440001110000063333600000000000000000000000000000000000000000000000000000000000000000
30000003000000000000000030000003303333030000000000000000066006600000000000000000000000000000000000000000000000000000000000000000
00000000006006000000000000000000000000000000000000000000000000000000000000000000000000000000000000000000000000000000000000000000
0900009006666660000c0000000b0000000800000000000000000000000000000000000000000000000000000000000000000000000000000000000000000000
098888900066660000cac00000bab000008a80000000000000000000000000000000000000000000000000000000000000000000000000000000000000000000
009889000006600000cac00000bab000008a80000000000000000000000000000000000000000000000000000000000000000000000000000000000000000000
0009900000000000000c0000000b0000000800000000000000000000000000000000000000000000000000000000000000000000000000000000000000000000
00988900000000000000000000000000000000000000000000000000000000000000000000000000000000000000000000000000000000000000000000000000
09000090000000000000000000000000000000000000000000000000000000000000000000000000000000000000000000000000000000000000000000000000
00000000000000000000000000000000000000000000000000000000000000000000000000000000000000000000000000000000000000000000000000000000
00000000000000000000000000000000000000000000000000000000000000000000000000000000000000000000000000000000000000000000000000000000
008dd80000dddd0000ccc00006666660066666600666666001111110011111100111111000000000000000000000000000000000000000000000000000000000
08dddd800d0000d00ccccc0006cccc6006cccc6006cccc6001088010010770100108801000000000000000000000000000000000000000000000000000000000
0dddddd00d0000d0ccc77cc000caac0000caac0000caac0001077010010cc0100107701011111111000050000000000000000000000000000000000000000000
08dddd800d0000d0ccc77cc000caac0000caac0000caac0001088010010cc0100108801000000000000050000000000000000000000000000000000000000000
008dd80000dddd00cccccc0006cccc6006cccc6006cccc6001077010010770100101101000000000000050000000000000000000000000000000000000000000
00000000000000000cccc00006666660066666600666666001111110011111100111111000000000000050000000000000000000000000000000000000000000
00000000000000000000000000000000000000000000000000000000000000000000000000000000000050000000000000000000000000000000000000000000
00000000600066661100000000000011000000000000000000000000000000000000000000000000000000000000000000000000000000000000000000000000
00000006033666111166633333366611000000000000000000000000000000000000000000000000000000000000000000000000000000000000000000000000
00000060333336111163311111133611000000000000000000000000000000000000000000000000000000000000000000000000000000000000000000000000
00000633666311111111355555531111000000000000000000000000000000000000000000000000000000000000000000000000000000000000000000000000
00006333600505001111358888531111000000000000000000000000000000000000000000000000000000000000000000000000000000000000000000000000
00006333605050001111158888511111000000000000000000000000000000000000000000000000000000000000000000000000000000000000000000000000
00006333650500003311155555511133000000000000000000000000000000000000000000000000000000000000000000000000000000000000000000000000
00006333605000003311311551131133000000000000000000000000000000000000000000000000000000000000000000000000000000000000000000000000
00006333650000003333333113333333000000000000000000000000000000000000000000000000000000000000000000000000000000000000000000000000
00006333600000003333333113333333000000000000000000000000000000000000000000000000000000000000000000000000000000000000000000000000
00005555500000003333666336663333000000000000000000000000000000000000000000000000000000000000000000000000000000000000000000000000
00000000000000003333660660663333000000000000000000000000000000000000000000000000000000000000000000000000000000000000000000000000
00000000000000006388660000663336000000000000000000000000000000000000000000000000000000000000000000000000000000000000000000000000
00000000000000006688660000668866000000000000000000000000000000000000000000000000000000000000000000000000000000000000000000000000
00000000000000006688660000668866000000000000000000000000000000000000000000000000000000000000000000000000000000000000000000000000
00000000000000006666660000666666000000000000000000000000000000000000000000000000000000000000000000000000000000000000000000000000
00000000000000000000000000000000000000000000000000000000000000000000000000000000000000000000000000000000000000000000000000000000
00000000000000000000000000000000000000000000000000000000000000000000000000000000000000000000000000000000000000000000000000000000
00000000000000000000000000000000000000000000000000000000000000000000000000000000000000000000000000000000000000000000000000000000
00000000000000000000000000000000000000000000000000000000000000000000000000000000000000000000000000000000000000000000000000000000
00000000000000000000000000000000000000000000000000000000000000000000000000000000000000000000000000000000000000000000000000000000
00000000000000000000000000000000000000000000000000000000000000000000000000000000000000000000000000000000000000000000000000000000
00000000000000000000000000000000000000000000000000000000000000000000000000000000000000000000000000000000000000000000000000000000
00000000000000000000000000000000000000000000000000000000000000000000000000000000000000000000000000000000000000000000000000000000
00000000000000000000000000000000000000000000000000000000000000000000000000000000000000000000000000000000000000000000000000000000
00000000000000000000000000000000000000000000000000000000000000000000000000000000000000000000000000000000000000000000000000000000
00000000000000000000000000000000000000000000000000000000000000000000000000000000000000000000000000000000000000000000000000000000
00000000000000000000000000000000000000000000000000000000000000000000000000000000000000000000000000000000000000000000000000000000
00000000000000000000000000000000000000000000000000000000000000000000000000000000000000000000000000000000000000000000000000000000
00000000000000000000000000000000000000000000000000000000000000000000000000000000000000000000000000000000000000000000000000000000
00000000000000000000000000000000000000000000000000000000000000000000000000000000000000000000000000000000000000000000000000000000
00000000000000000000000000000000000000000000000000000000000000000000000000000000000000000000000000000000000000000000000000000000
00000000000000000000000000000000000000000000000000000000000000000000000000000000000000000000000000000000000000000000000000000000
00000000077000000000000000000000000000000000000000000000000000000000000000000000000000000000000000000000000000000000000000000000
07700707077000000000000000000000000000000000000000000000000000000000000000000000000000000000000000000000000000000000000000000000
70070770077000000000000000000000000000000000000000000000000000000000000000000000000000000000000000000000000000000000000000000000
70070770000000000000000000000000000000000000000000000000000000000000000000000000000000000000000000000000000000000000000000000000
07700707077000000000000000000000000000000000000000000000000000000000000000000000000000000000000000000000000000000000000000000000
00000000000000000000000000000000000000000000000000000000000000000000000000000000000000000000000000000000000000000000000000000000
00000000000000000000000000000000000000000000000000000000000000000000000000000000000000000000000000000000000000000000000000000000
00000000000000000000000000000000000000000000000000000000000000000000000000000000000000000000000000000000000000000000000000000000
00000000000000000000000000000000000000000000000000000000000000000000000000000000000000000000000000000000000000000000000000000000
00000000000000000000000000000000000000000000000000000000000000000000000000000000000000000000000000000000000000000000000000000000
00000000000000000000000000000000000000000000000000000000000000000000000000000000000000000000000000000000000000000000000000000000
00000000000000000000000000000000000000000000000000000000000000000000000000000000000000000000000000000000000000000000000000000000
00000000000000000000000000000000000000000000000000000000000000000000000000000000000000000000000000000000000000000000000000000000
00000000000000000000000000000000000000000000000000000000000000000000000000000000000000000000000000000000000000000000000000000000
00000000000000000000000000000000000000000000000000000000000000000000000000000000000000000000000000000000000000000000000000000000
00000000000000000000000000000000000000000000000000000000000000000000000000000000000000000000000000000000000000000000000000000000
00000000000000000000011111100000000000000000000000000000000000000000000000000000000000000000000000000000000000000000000000000000
00055555555550000000010000000000000000000000000000000000000000000000000000000000000000000000000000000000000000000000000000000000
0005a0aaaa0a50000000000000000000000000000000000000000000000000000000000000000000000000000000000000000000000000000000000000000000
0005aa0aa0aa50000000000000000000000000000000000000000000000000000000000000000000000000000000000000000000000000000000000000000000
0005a0aaaa0a50000000000000000000000000000000000000000000000000000000000000000000000000000000000000000000000000000000000000000000
0005aaaaaaaa50000000000000000000000000000000000000000000000000000000000000000000000000000000000000000000000000000000000000000000
00059090909050000000000000000000000000000000000000000000000000000000000000000000000000000000000000000000000000000000000000000000
00050909090950000000000000000000000000000000000000000000000000000000000000000000000000000000000000000000000000000000000000000000
00050909090950000000000000000000000000000000000000000000000000000000000000000000000000000000000000000000000000000000000000000000
00059090909050000000000000000000000000000000000000000000000000000000000000000000000000000000000000000000000000000000000000000000
00050909090950000000000000000000000000000000000000000000000000000000000000000000000000000000000000000000000000000000000000000000
00059090909050000000000000000000000000000000000000000000000000000000000000000000000000000000000000000000000000000000000000000000
00050909090950000000000000000000000000000000000000000000000000000000000000000000000000000000000000000000000000000000000000000000
00059090909050000000000000000000000000000000000000000000000000000000000000000000000000000000000000000000000000000000000000000000
00550909090955000000000000000000000000000000000000000000000000000000000000000000000000000000000000000000000000000000000000000000
__map__
0100000000000000000000000000000000000000000000000000000000000000000000000000000000000000000000000000000000000000000000000000000000000000000000000000000000000000000000000000000000000000000000000000000000000000000000000000000000000000000000000000000000000000
